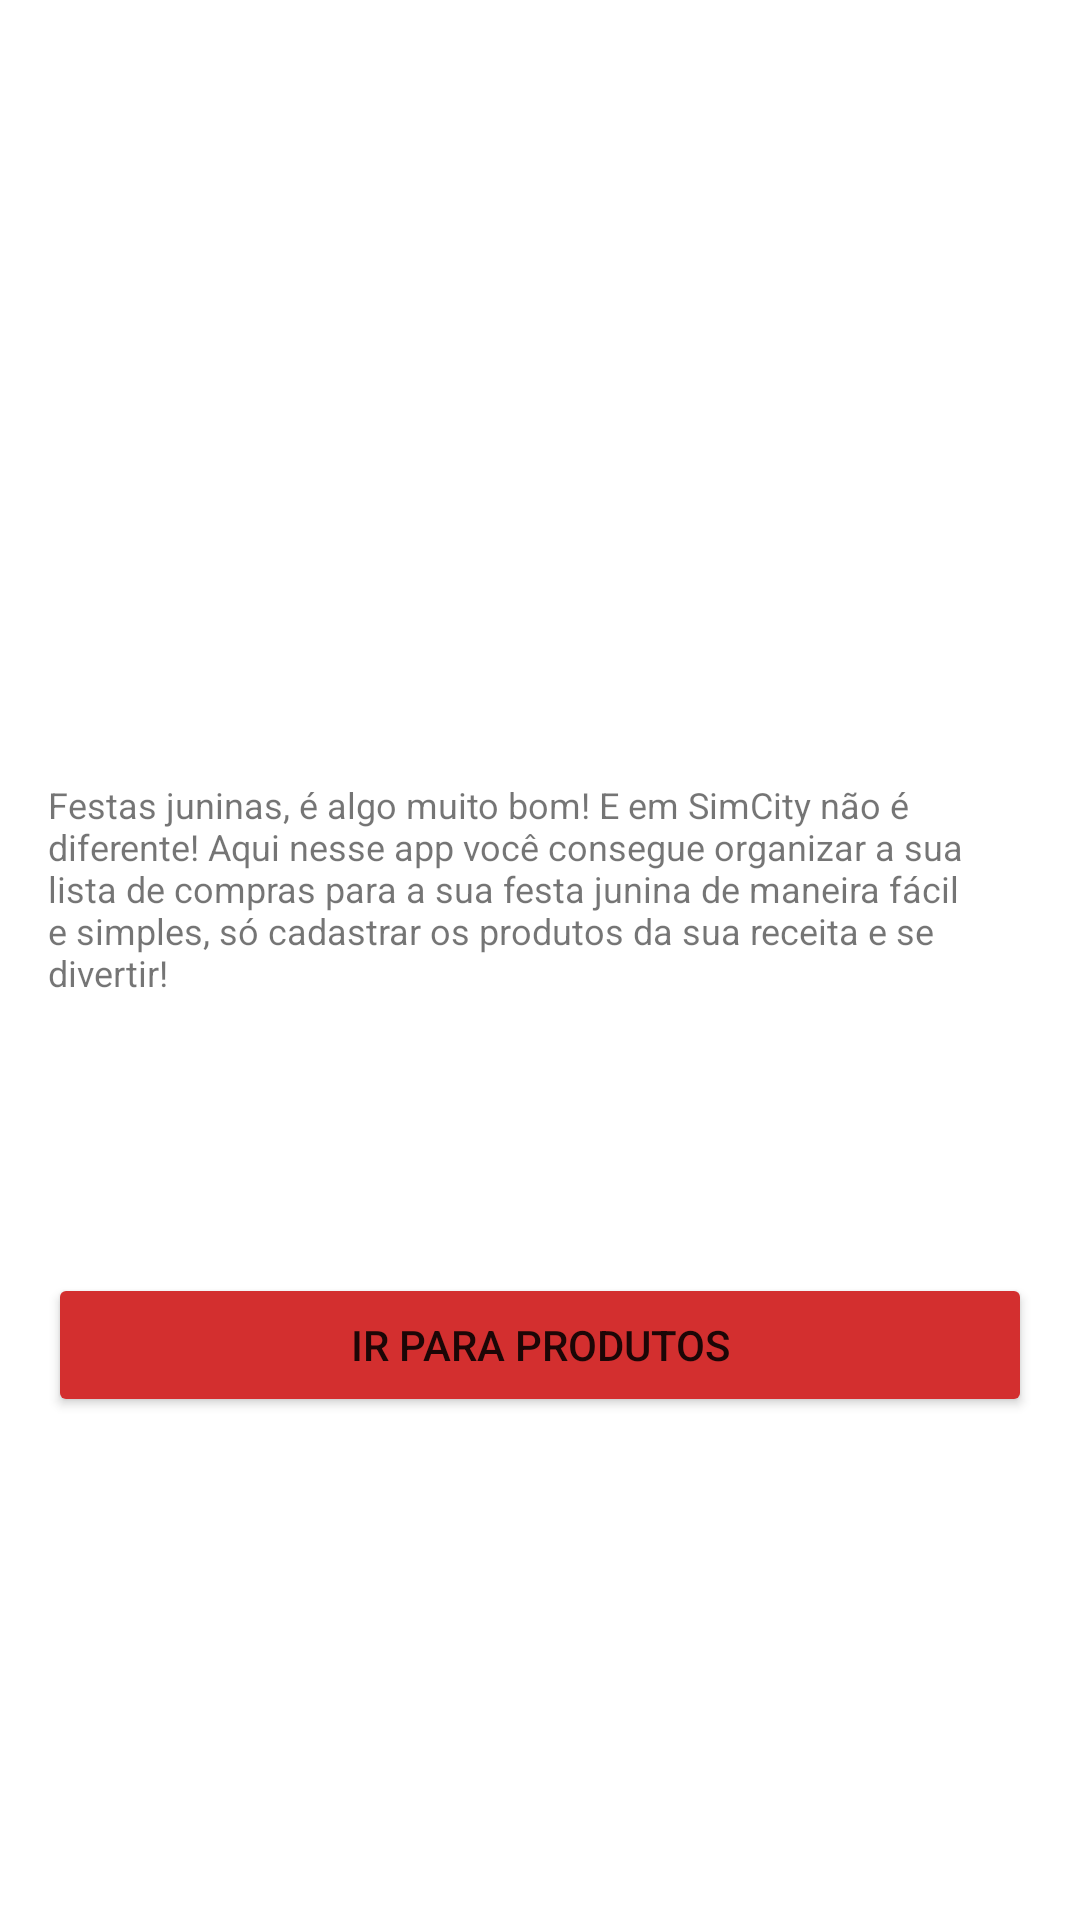

Here is an Android app screen rendered from its layout file. Give the layout XML and the strings, colors and styles it references.
<!-- AndroidManifest.xml: application theme Theme.SimCitySãoJoão -->
<!-- res/layout/activity_home.xml -->
<?xml version="1.0" encoding="utf-8"?>
<androidx.constraintlayout.widget.ConstraintLayout xmlns:android="http://schemas.android.com/apk/res/android"
    xmlns:app="http://schemas.android.com/apk/res-auto"
    xmlns:tools="http://schemas.android.com/tools"
    android:layout_width="match_parent"
    android:layout_height="match_parent"
    android:padding="16dp"
    tools:context=".home.home.HomeActivity">

    <ImageView
        android:id="@+id/imageView"
        android:layout_width="match_parent"
        android:layout_height="96dp"
        android:layout_marginTop="60dp"
        app:layout_constraintTop_toTopOf="parent"
        app:srcCompat="@drawable/bandeira"
        tools:layout_editor_absoluteX="0dp" />

    <TextView
        android:id="@+id/textView2"
        android:layout_width="wrap_content"
        android:layout_height="wrap_content"
        android:layout_marginTop="88dp"
        android:text="@string/descricao_inicial"
        android:textSize="@dimen/fontetexto12sp"
        app:layout_constraintEnd_toEndOf="parent"
        app:layout_constraintStart_toStartOf="parent"
        app:layout_constraintTop_toBottomOf="@+id/imageView" />

    <Button
        android:id="@+id/btnCadastro"
        android:layout_width="0dp"
        android:layout_height="wrap_content"
        android:layout_marginTop="92dp"

        android:backgroundTint="@color/vermelho"
        android:text="Ir para produtos"
        app:layout_constraintEnd_toEndOf="parent"
        app:layout_constraintStart_toStartOf="parent"
        app:layout_constraintTop_toBottomOf="@+id/textView2" />
</androidx.constraintlayout.widget.ConstraintLayout>
<!-- resources referenced by this layout -->
<resources>
  <color name="vermelho">#D32F2F</color>
  <dimen name="fontetexto12sp">12sp</dimen>
  <string name="descricao_inicial">Festas juninas, é algo muito bom! E em SimCity não é diferente! Aqui nesse app você consegue organizar a sua lista de compras para a sua festa junina de maneira fácil e simples, só cadastrar os produtos da sua receita e se divertir!</string>
  <style name="Theme.SimCitySãoJoão" parent="Theme.MaterialComponents.DayNight.DarkActionBar">
          
          <item name="colorPrimary">@color/blue_ligt</item>
          <item name="colorPrimaryVariant">@color/blue</item>
          <item name="colorOnPrimary">@color/white</item>
          
          <item name="colorSecondary">@color/teal_200</item>
          <item name="colorSecondaryVariant">@color/teal_700</item>
          <item name="colorOnSecondary">@color/black</item>
          
          <item name="android:statusBarColor" tools:targetApi="l">?attr/colorPrimaryVariant</item>
          
      </style>
  <color name="blue_ligt">#3F51B5</color>
  <color name="blue">#002984</color>
  <color name="white">#FFFFFFFF</color>
  <color name="teal_200">#FF03DAC5</color>
  <color name="teal_700">#FF018786</color>
  <color name="black">#FF000000</color>
</resources>
